Run: headless pygame with SDL's dummy video driver; simulated clock (each Clock.tick advances the game by its frame time, no real sleeping); random seed 0; keys injected as events and as key.get_pressed() state; no mouse input.
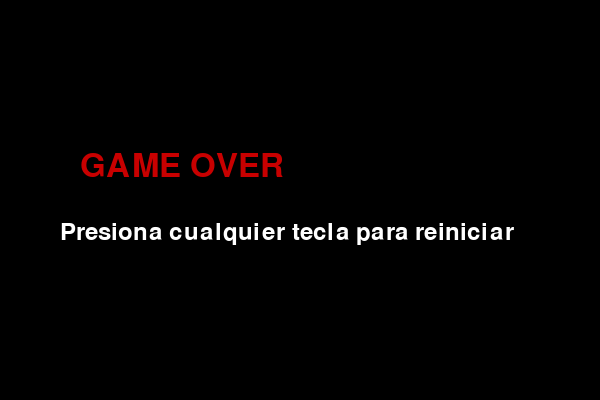
Frame 1 of 4 · flips 1–60 · no input
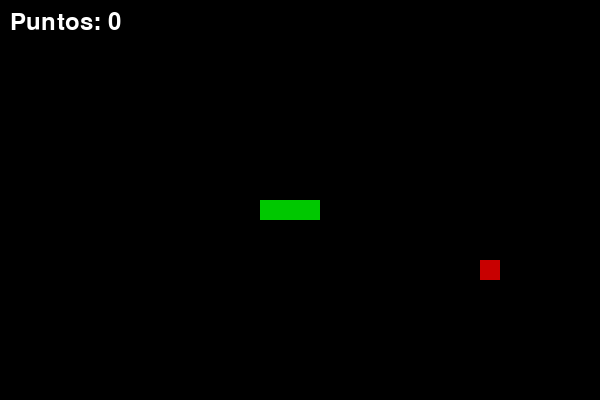
Frame 2 of 4 · flips 61–180 · tapped SPACE, RETURN · held RIGHT (→), D
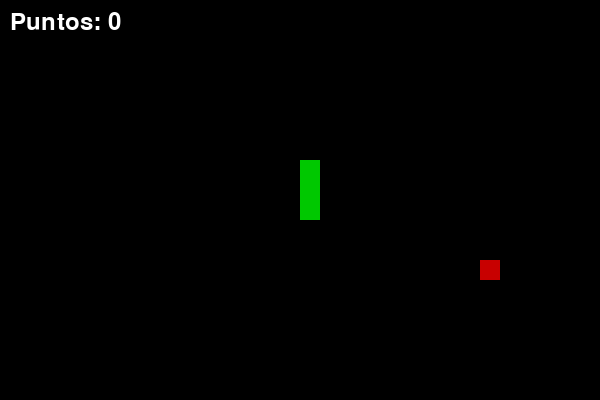
Frame 3 of 4 · flips 181–300 · held DOWN (↓), S
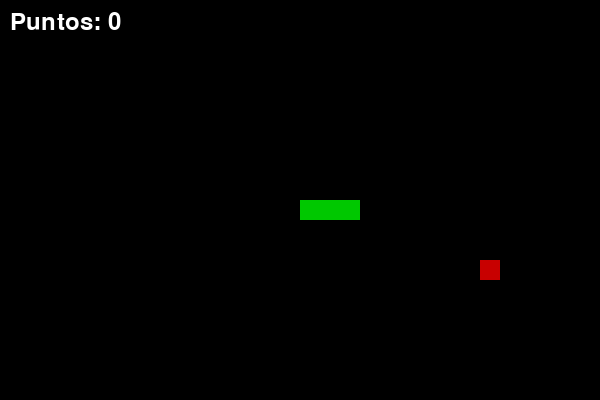
Frame 4 of 4 · flips 301–420 · held LEFT (←), A, UP (↑), W

The pygame program that drew these frames:

import pygame
import sys
import random

pygame.init()

# Ventana
ANCHO, ALTO = 600, 400
pantalla = pygame.display.set_mode((ANCHO, ALTO))
pygame.display.set_caption("Snake - Borde Toroidal Funcional")

# Colores
NEGRO = (0, 0, 0)
VERDE = (0, 200, 0)
ROJO = (200, 0, 0)
BLANCO = (255, 255, 255)

# Bloque y velocidad
tam = 20
vel = 20

# Serpiente
snake = [(300, 200)]
longitud = 3
dx, dy = 0, 0

# Comida
def generar_comida():
    x = random.randrange(0, ANCHO // tam) * tam
    y = random.randrange(0, ALTO // tam) * tam
    return (x, y)

comida = generar_comida()

# Puntuación
puntos = 0
fuente = pygame.font.SysFont(None, 36)
fuente_grande = pygame.font.SysFont(None, 48)

# Estado del juego
estado = "jugando"  # "jugando" o "game_over"

# Reloj
reloj = pygame.time.Clock()

while True:
    reloj.tick(10)

    for evento in pygame.event.get():
        if evento.type == pygame.QUIT:
            pygame.quit()
            sys.exit()
        if evento.type == pygame.KEYDOWN and estado == "game_over":
            # Reiniciar juego
            snake = [(300, 200)]
            longitud = 3
            dx, dy = 0, 0
            puntos = 0
            comida = generar_comida()
            estado = "jugando"

    if estado == "jugando":
        teclas = pygame.key.get_pressed()
        if teclas[pygame.K_UP] and dy == 0:
            dx, dy = 0, -vel
        if teclas[pygame.K_DOWN] and dy == 0:
            dx, dy = 0, vel
        if teclas[pygame.K_LEFT] and dx == 0:
            dx, dy = -vel, 0
        if teclas[pygame.K_RIGHT] and dx == 0:
            dx, dy = vel, 0

        # --- Movimiento y teletransporte funcional ---
        x, y = snake[0]
        x = (x + dx) % ANCHO
        y = (y + dy) % ALTO
        nueva_cabeza = (x, y)
        snake.insert(0, nueva_cabeza)

        # Comer comida
        if nueva_cabeza == comida:
            longitud += 1
            puntos += 10
            comida = generar_comida()

        # Mantener longitud
        if len(snake) > longitud:
            snake.pop()

        # Colisión consigo misma
        if nueva_cabeza in snake[1:]:
            estado = "game_over"

    # Dibujar
    pantalla.fill(NEGRO)

    if estado == "jugando":
        for bloque in snake:
            pygame.draw.rect(pantalla, VERDE, (*bloque, tam, tam))
        pygame.draw.rect(pantalla, ROJO, (*comida, tam, tam))
        pantalla.blit(fuente.render(f"Puntos: {puntos}", True, BLANCO), (10, 10))
    elif estado == "game_over":
        texto = fuente_grande.render("GAME OVER", True, ROJO)
        texto2 = fuente.render("Presiona cualquier tecla para reiniciar", True, BLANCO)
        pantalla.blit(texto, (80, 150))
        pantalla.blit(texto2, (60, 220))

    pygame.display.update()
